Image classification data set "dataset" (Raushan94kr/AI_Disaster_Response_Assistant on GitHub). Class labels (4): destroyed, major damage, minor damage, no damage.

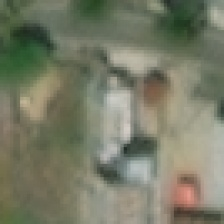
Label: no damage

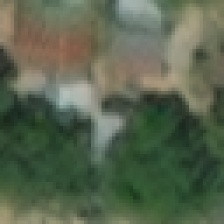
Label: no damage

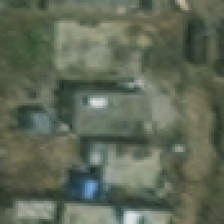
Label: minor damage

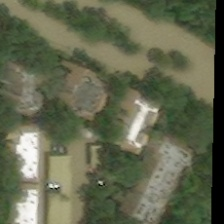
Label: major damage

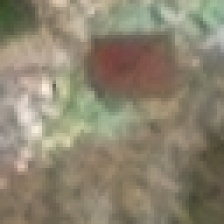
Label: destroyed

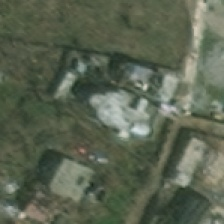
Label: minor damage
